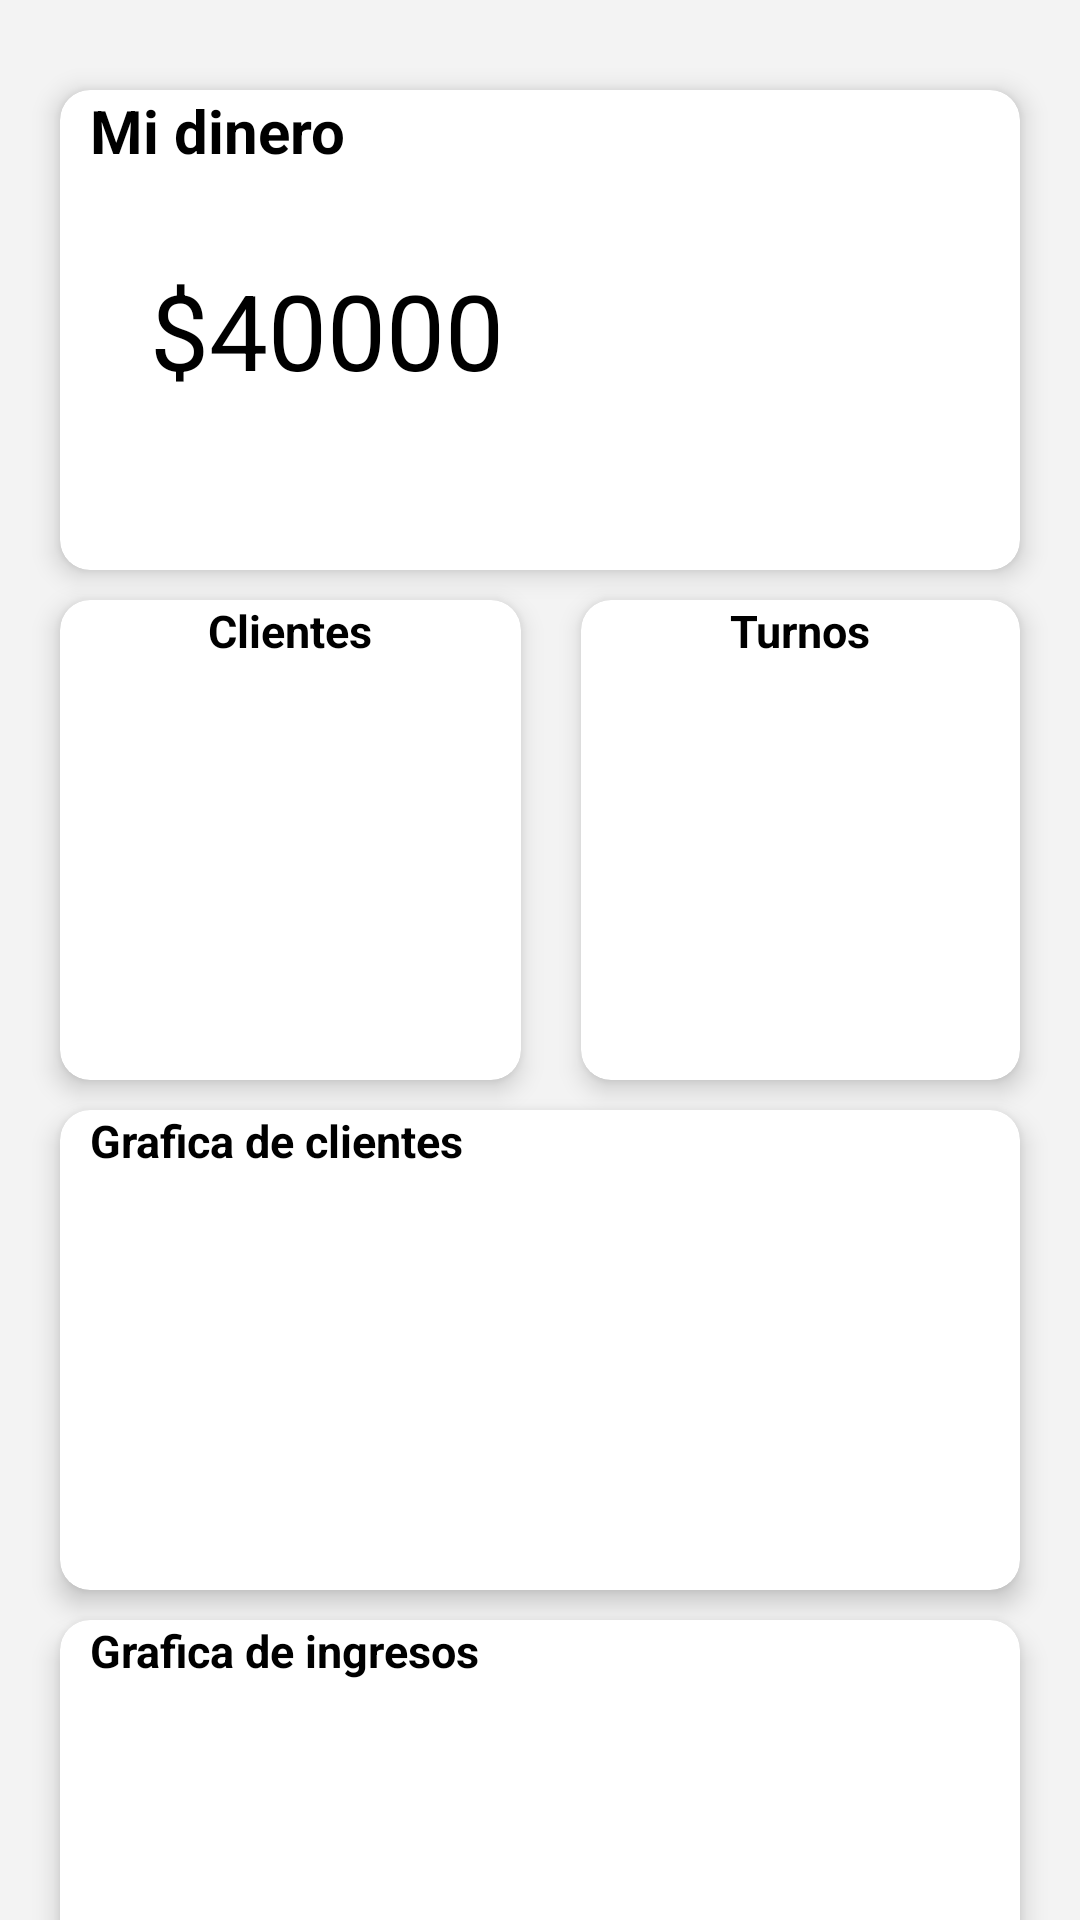

Here is an Android app screen rendered from its layout file. Give the layout XML and the strings, colors and styles it references.
<!-- AndroidManifest.xml: application theme SplashTheme -->
<!-- res/layout/activity_micapital.xml -->
<?xml version="1.0" encoding="utf-8"?>
<LinearLayout xmlns:android="http://schemas.android.com/apk/res/android"
    xmlns:app="http://schemas.android.com/apk/res-auto"
    xmlns:tools="http://schemas.android.com/tools"
    android:layout_width="match_parent"
    android:layout_height="match_parent"
    android:orientation="vertical"
    android:background="@color/grey"
    tools:context=".MicapitalActivity">

    <androidx.cardview.widget.CardView
        android:layout_marginTop="30dp"
        android:layout_marginHorizontal="20dp"
        android:layout_width="match_parent"
        android:layout_height="160dp"
        app:cardCornerRadius="10dp"
        app:cardElevation="5dp"
        android:backgroundTint="#FFFFFF">
        <TextView
            android:layout_width="match_parent"
            android:layout_height="wrap_content"
            android:gravity="start"
            android:layout_marginHorizontal="10dp"
            android:textStyle="bold"
            android:text="Mi dinero"
            android:textColor="#000000"
            android:textSize="20dp" />
        <TextView
            android:layout_width="match_parent"
            android:layout_height="wrap_content"
            android:gravity="start"
            android:layout_gravity="center"
            android:layout_marginHorizontal="30dp"

            android:text="$40000"
            android:textColor="#000000"
            android:textSize="35dp" />


    </androidx.cardview.widget.CardView>

    <LinearLayout
        android:layout_width="match_parent"
        android:layout_height="wrap_content"
        android:orientation="horizontal">

        <androidx.cardview.widget.CardView
            android:layout_width="wrap_content"
            android:layout_height="160dp"
            android:layout_marginHorizontal="20dp"
            android:layout_weight="1"
            android:layout_marginVertical="10dp"
            android:backgroundTint="#FFFFFF"
            app:cardCornerRadius="10dp"
            app:cardElevation="5dp">
            <TextView

                android:layout_width="match_parent"
                android:layout_height="wrap_content"
                android:gravity="center"
                android:text="Clientes"
                android:layout_marginHorizontal="10dp"
                android:textStyle="bold"

                android:textColor="#000000"
                android:textSize="15dp" />
        </androidx.cardview.widget.CardView>

        <androidx.cardview.widget.CardView
            android:layout_width="wrap_content"
            android:layout_height="160dp"
            android:layout_marginEnd="20dp"
            android:layout_marginVertical="10dp"
            android:layout_weight="1"
            android:backgroundTint="#FFFFFF"
            app:cardCornerRadius="10dp"
            app:cardElevation="5dp">

            <TextView
                android:layout_width="match_parent"
                android:layout_height="wrap_content"
                android:layout_marginHorizontal="10dp"
                android:gravity="center"
                android:text="Turnos"
                android:textColor="#000000"
                android:textSize="15dp"
                android:textStyle="bold" />
        </androidx.cardview.widget.CardView>
    </LinearLayout>
    <androidx.cardview.widget.CardView
        android:layout_marginHorizontal="20dp"
        android:layout_marginBottom="10dp"
        android:layout_width="match_parent"
        android:layout_height="160dp"
        app:cardCornerRadius="10dp"
        app:cardElevation="5dp"
        android:backgroundTint="#FFFFFF">
        <TextView

            android:layout_width="match_parent"
            android:layout_height="wrap_content"
            android:gravity="start"
            android:layout_marginHorizontal="10dp"
            android:textStyle="bold"
            android:text="Grafica de clientes"
            android:textColor="#000000"
            android:textSize="15dp" />
    </androidx.cardview.widget.CardView>
    <androidx.cardview.widget.CardView
        android:layout_marginHorizontal="20dp"
        android:layout_marginBottom="10dp"
        android:layout_width="match_parent"
        android:layout_height="160dp"
        app:cardCornerRadius="10dp"
        app:cardElevation="5dp"
        android:backgroundTint="#FFFFFF">
        <TextView

            android:layout_width="match_parent"
            android:layout_height="wrap_content"
            android:gravity="start"
            android:layout_marginHorizontal="10dp"
            android:textStyle="bold"
            android:text="Grafica de ingresos"
            android:textColor="#000000"
            android:textSize="15dp" />
    </androidx.cardview.widget.CardView>

</LinearLayout>
<!-- resources referenced by this layout -->
<resources>
  <color name="grey">#F3F3F3</color>
  <style name="SplashTheme" parent="Theme.Odontologia">
          <item name="android:windowBackground">@drawable/splashscreen</item>
      </style>
  <style name="Theme.Odontologia" parent="Theme.MaterialComponents.DayNight.NoActionBar">
          
          <item name="colorPrimary">@color/purple_500</item>
          <item name="colorPrimaryVariant">@color/purple_700</item>
          <item name="colorOnPrimary">@color/white</item>
          
          <item name="colorSecondary">@color/teal_200</item>
          <item name="colorSecondaryVariant">@color/teal_700</item>
          <item name="colorOnSecondary">@color/black</item>
          
          <item name="android:statusBarColor" tools:targetApi="l">?attr/colorPrimaryVariant</item>
          
      </style>
  <!-- drawable splashscreen (drawable) -->
  <?xml version="1.0" encoding="utf-8"?>
  <layer-list xmlns:android="http://schemas.android.com/apk/res/android">
      <item android:drawable="@color/grey"/>
      <item>
          <bitmap
              android:gravity="center"
              android:src="@drawable/appointment" />
      </item>
  </layer-list>
  <color name="purple_500">#298363</color>
  <color name="purple_700">#537065</color>
  <color name="white">#FFFFFFFF</color>
  <color name="teal_200">#CCDFDD</color>
  <color name="teal_700">#7F8888</color>
  <color name="black">#FF000000</color>
  <!-- drawable appointment: png bitmap (drawable, 2984 bytes) -->
</resources>
